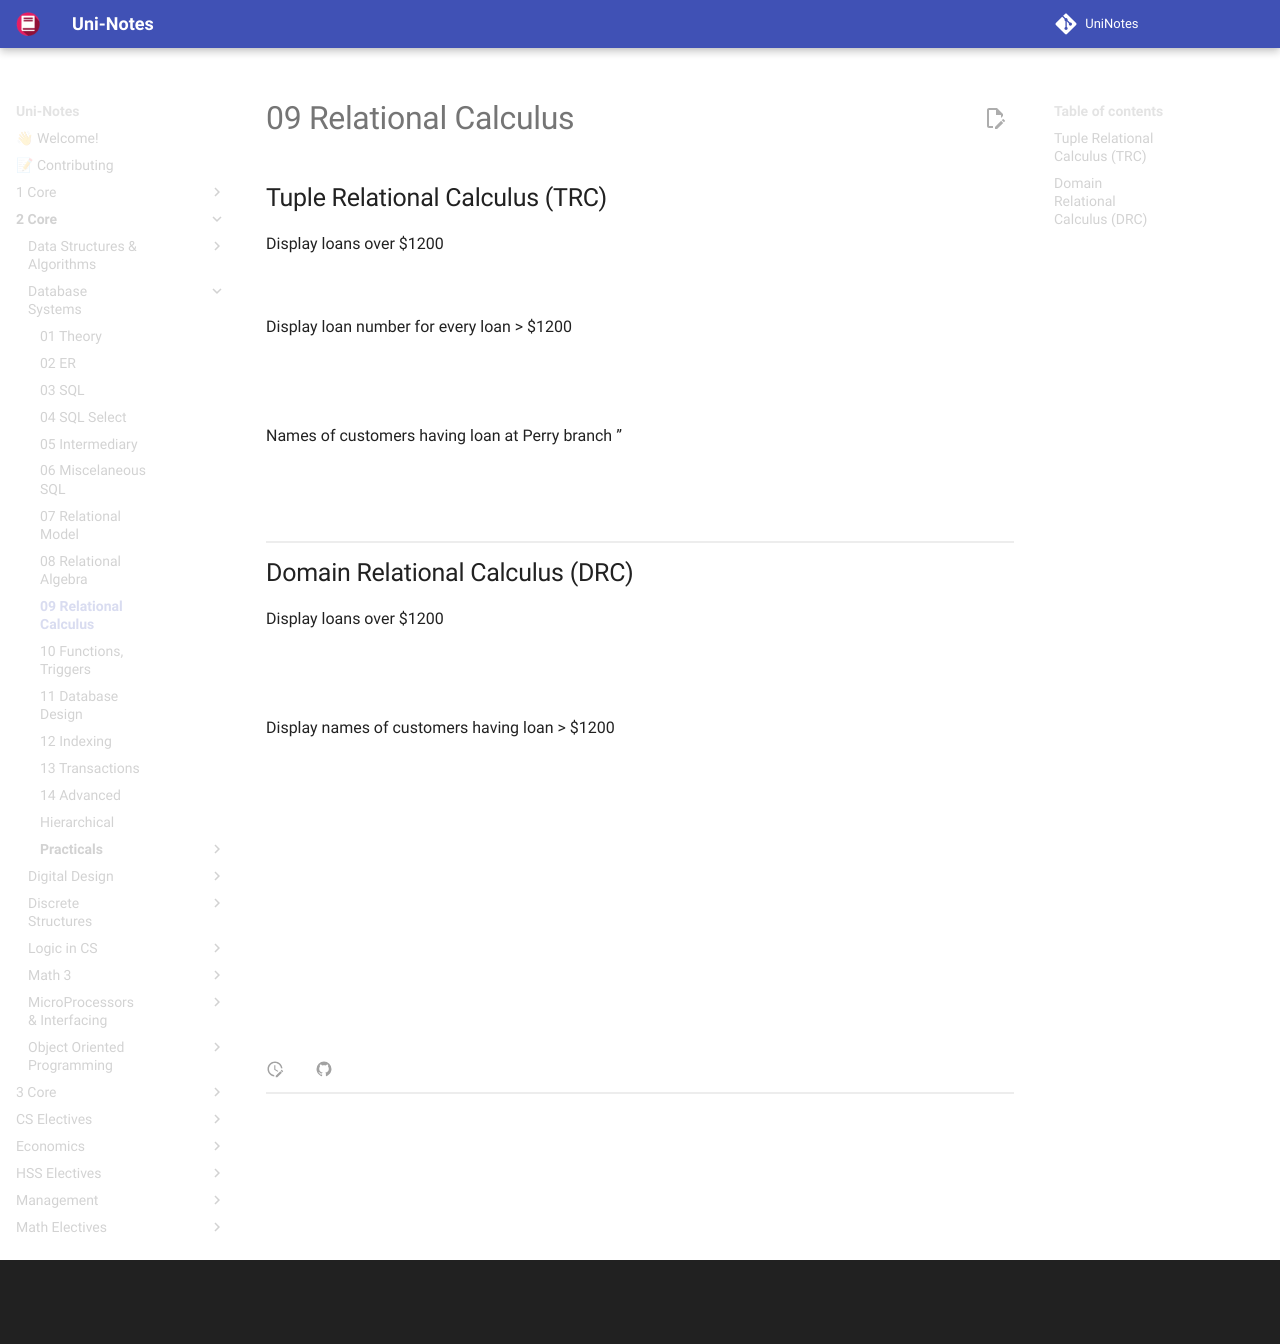

repository: uni-notes/uni-notes · page: 2_Core/Database_Systems/09_Relational_Calculus/index.html · generator: mkdocs

## Tuple Relational Calculus (TRC)

Display loans over $1200

$$
\{ t | t \in \text{loan} \land t[\text{amount}] > 1200 \}
$$

Display loan number for every loan > $1200

$$
\begin{aligned}
\{ t | \exists s \in \text{loan} ( \\
 && t[\text{loanNumber}] &= s[\text{loanNumber}] \\ && \land s[\text{amount}] &> 1200 \\ ) \}
\end{aligned}
$$

Names of customers having loan at Perry branch ”

$$
\begin{aligned}
\{ & t | \textcolor{purple}{
\underbrace{
	\exists b \in \text{borrower} \land \exists l \in \text{loan}
}_\text{from}} ( \\
 &
\textcolor{hotpink}{
\underbrace{t.cn = b.cn}_\text{select}} , \\
 &
\textcolor{orange}{\underbrace{l.bn = \text{“Perry"} \land l.ln = b.ln}_\text{where} \\
} &) \} \end{aligned}
$$

## Domain Relational Calculus (DRC)

Display loans over $1200

$$
\{ \textcolor{purple}{\underbrace{<l, b, a>}_\text{select}} | \textcolor{hotpink}{\underbrace{<l, b, a> \in \text{loan}}_\text{from}} \land \textcolor{orange}{\underbrace{a > 1200}_\text{where}} \}
$$

Display names of customers having loan > $1200

$$
\{ <n> | \exists l, b, a something \}
$$
